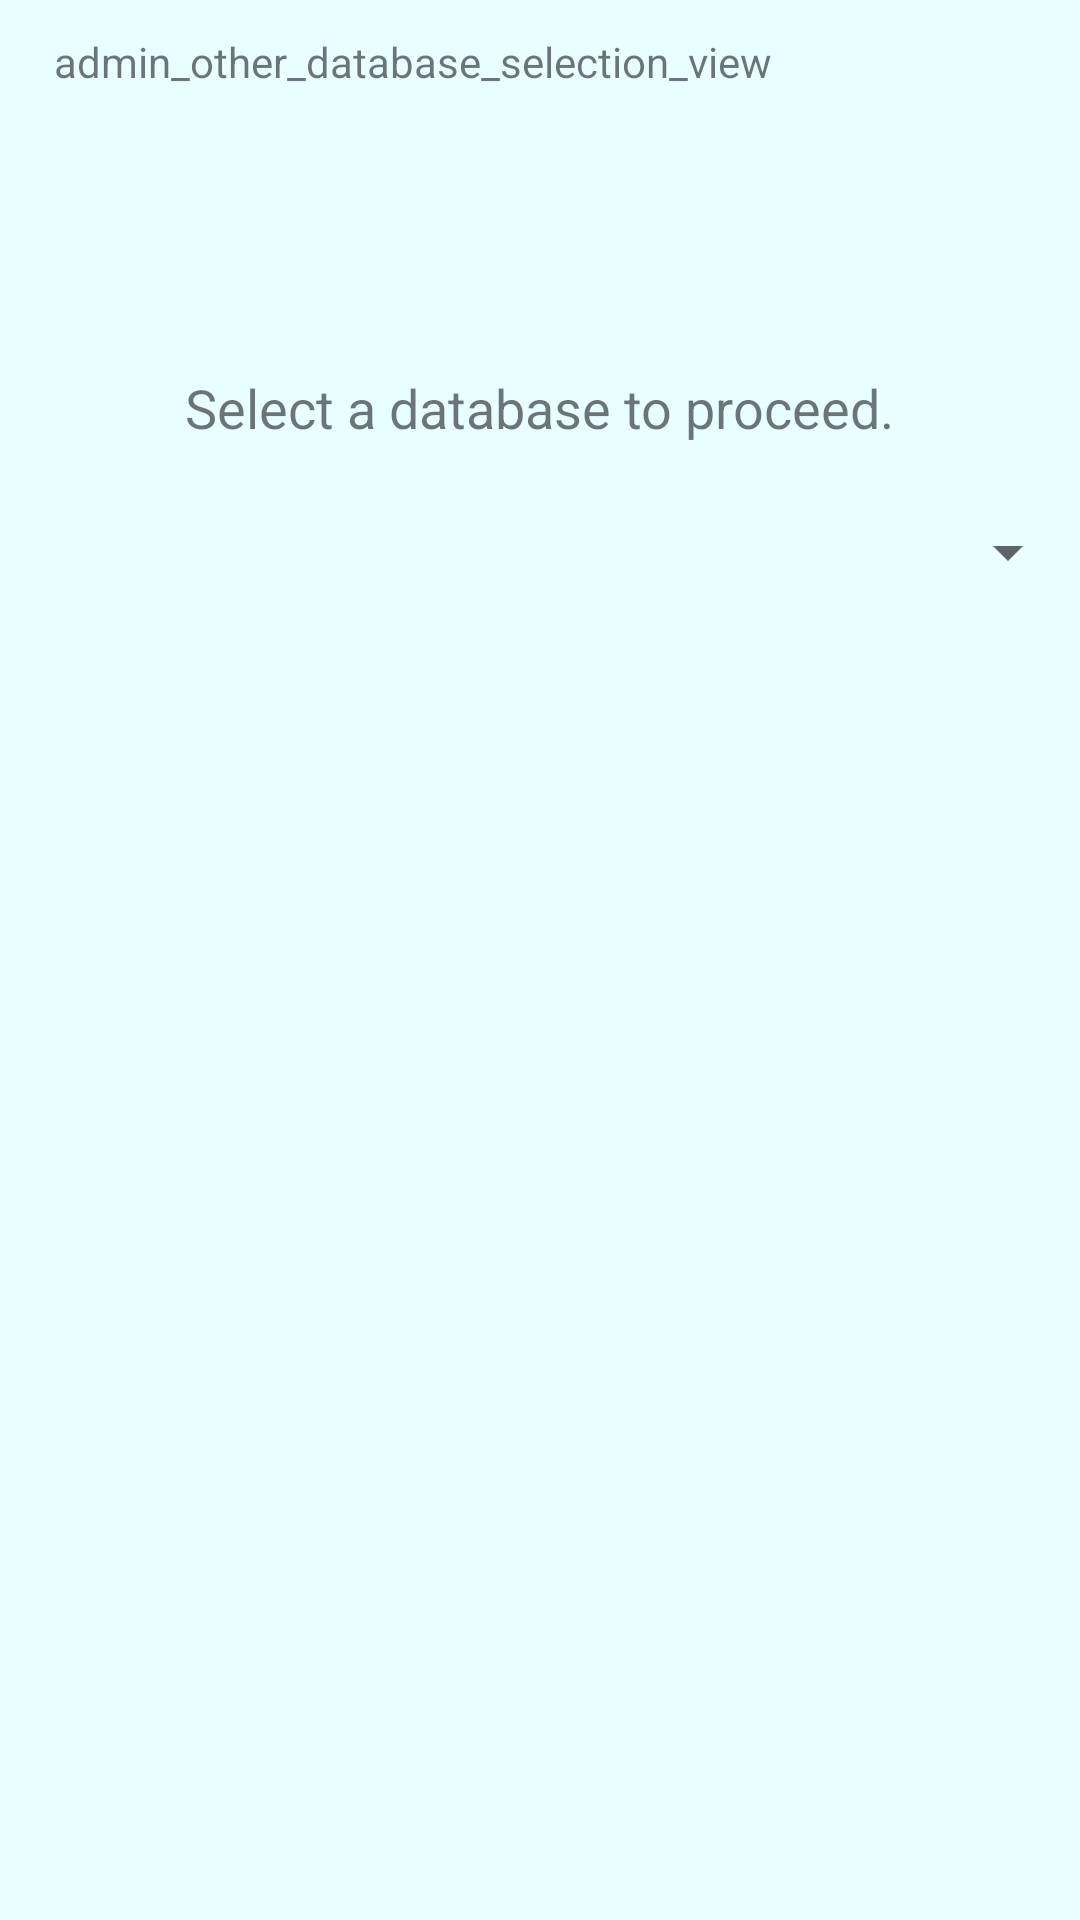

Write the Android layout XML for this screen, with the resource values it uses.
<!-- AndroidManifest.xml: application theme AppTheme -->
<!-- res/layout/activity_admin_other_database_selection_view.xml -->
<?xml version="1.0" encoding="utf-8"?>
<RelativeLayout xmlns:android="http://schemas.android.com/apk/res/android"
    xmlns:app="http://schemas.android.com/apk/res-auto"
    xmlns:tools="http://schemas.android.com/tools"
    android:layout_width="match_parent"
    android:layout_height="match_parent"
    android:background="#E8FEFF"
    tools:context="debanikandroidstudio.ctug.AdminOtherDatabaseSelectionView">

    <Spinner
        android:id="@+id/spinner2"
        android:layout_width="match_parent"
        android:layout_height="wrap_content"
        android:layout_alignParentStart="true"
        android:layout_alignParentTop="true"
        android:layout_marginTop="172dp" />

    <TextView
        android:id="@+id/textView2"
        android:layout_width="wrap_content"
        android:layout_height="wrap_content"
        android:layout_alignParentStart="true"
        android:layout_alignParentTop="true"
        android:layout_marginStart="18dp"
        android:layout_marginTop="11dp"
        android:text="admin_other_database_selection_view" />

    <TextView
        android:id="@+id/textView6"
        android:layout_width="wrap_content"
        android:layout_height="wrap_content"
        android:layout_alignBottom="@+id/spinner2"
        android:layout_centerHorizontal="true"
        android:layout_marginBottom="48dp"
        android:textSize="18dp"
        android:text="Select a database to proceed." />
</RelativeLayout>
<!-- resources referenced by this layout -->
<resources>
  <style name="AppTheme" parent="Theme.AppCompat.DayNight.NoActionBar">
          
          <item name="colorPrimary">@color/colorPrimary</item>
          <item name="colorPrimaryDark">@color/colorPrimaryDark</item>
          <item name="colorAccent">@color/colorAccent</item>
  
  
      </style>
  <color name="colorPrimary">#3F51B5</color>
  <color name="colorPrimaryDark">#303F9F</color>
  <color name="colorAccent">#FF4081</color>
</resources>
